Run: headless pygame with SDL's dummy video driver; simulated clock (each Clock.tick advances the game by its frame time, no real sleeping); random seed 0; keys injected as events and as key.get_pressed() state; mouse plan: one left click at the window centre at the start of phase 2, then a move to the lower-right quarter at the start of phase 3.
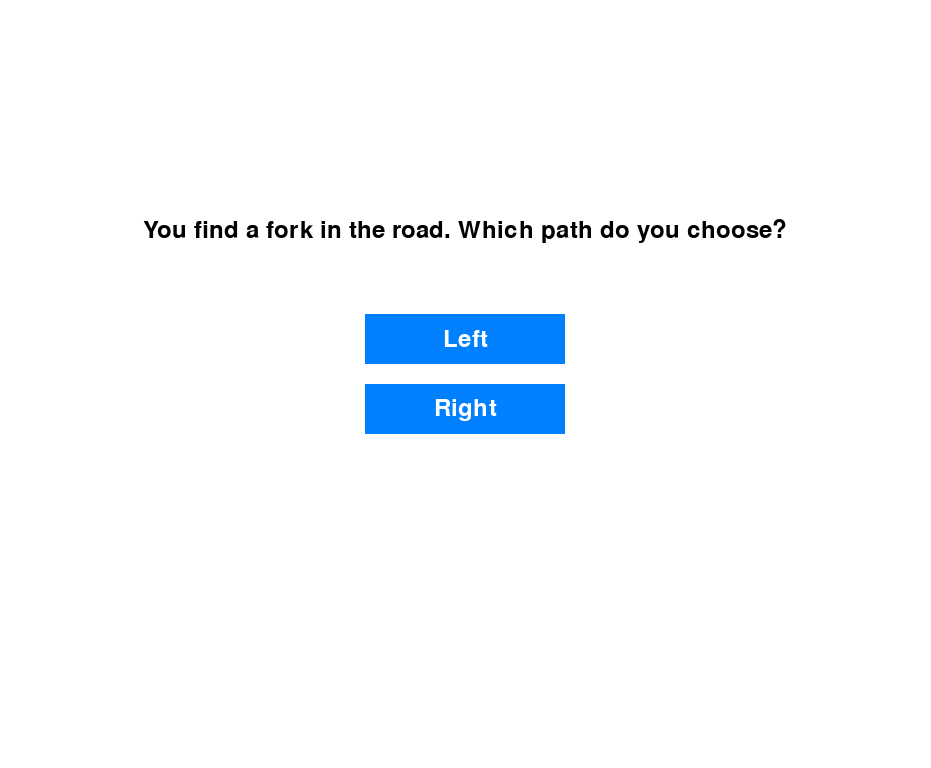
Frame 1 of 4 · flips 1–60 · no input
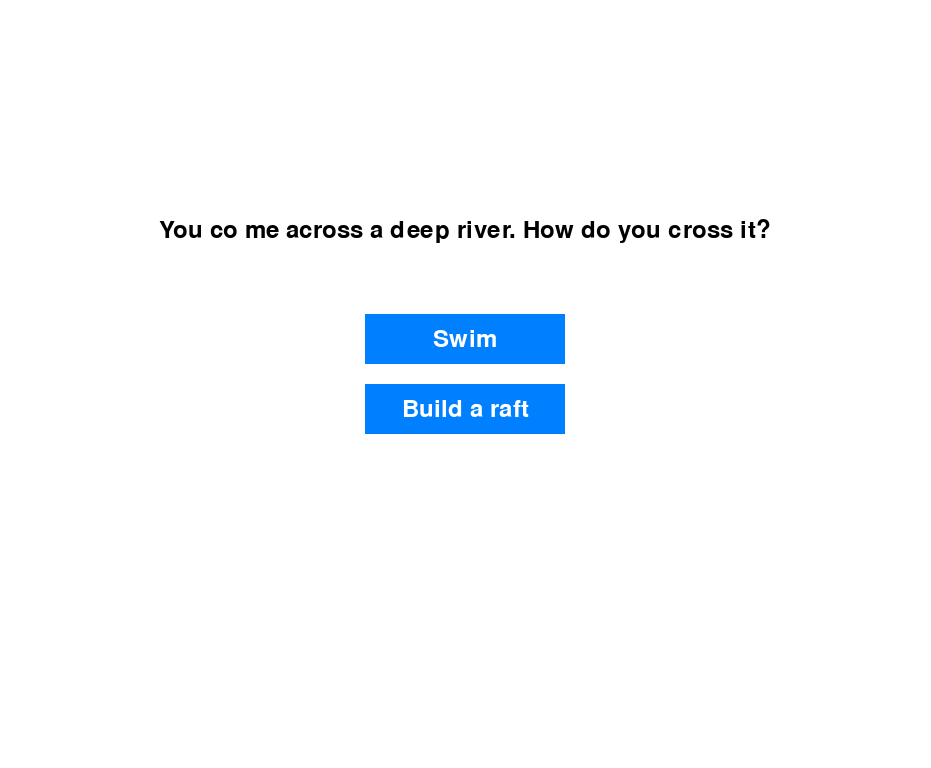
Frame 2 of 4 · flips 61–180 · clicked the window centre · tapped SPACE, RETURN · held RIGHT (→), D
Frame 3 of 4 · flips 181–300 · moved the mouse to the lower-right quarter · held DOWN (↓), S · screen unchanged from frame 2, image omitted
Frame 4 of 4 · flips 301–420 · held LEFT (←), A, UP (↑), W · screen unchanged from frame 3, image omitted

The pygame program that drew these frames:

import pygame
import sys
import textwrap

# Initialize Pygame
pygame.init()

# Constants
FONT = pygame.font.Font(None, 36)

# Colors
WHITE = (255, 255, 255)
BUTTON_COLOR = (0, 128, 255)
BUTTON_TEXT_COLOR = (255, 255, 255)

# Define pages and decisions
pages = {
    1: {"text": "You find a fork in the road. Which path do you choose?", "options": ["Left", "Right"], "goto": [2, 3]},
    2: {"text": "You encounter a friendly troll. What do you do?", "options": ["Talk to the troll", "Ignore the troll"], "goto": [4, 5]},
    3: {"text": "You co me across a deep river. How do you cross it?", "options": ["Swim", "Build a raft"], "goto": [6, 7]},
    4: {"text": "The troll gives you a magical key. You continue on your journey.", "options": ["yes","no"], "goto": [1,6]},
    5: {"text": "You decide to ignore the troll and move forward.", "options": ["ye2s","nso"], "goto": [7,4]},
    6: {"text": "You swim across the river but are exhausted. You continue on your journey.", "options": ["yegs","n2o"], "goto": [7,2]},
    7: {"text": "You build a raft and safely cross the river. You continue on your journey.", "options": ["ybes","n1o"], "goto": [1,6]},
}

# Class for creating buttons
class Button:
    def __init__(self, text, x, y, width, height, callback):
        self.rect = pygame.Rect(x, y, width, height)
        self.text = text
        self.callback = callback
        self.clicked = False
    
    def draw(self):
        pygame.draw.rect(SCREEN, BUTTON_COLOR, self.rect)
        text_surface = FONT.render(self.text, True, BUTTON_TEXT_COLOR)
        text_rect = text_surface.get_rect(center=self.rect.center)
        SCREEN.blit(text_surface, text_rect)
    
    def handle_event(self, event):
        if event.type == pygame.MOUSEBUTTONDOWN and event.button == 1:
            if self.rect.collidepoint(event.pos):
                self.clicked = True
                if self.callback:
                    self.callback()

# Function to create buttons for options
def create_option_buttons(options, screen_height):
    button_width, button_height = 200, 50
    button_spacing = 20
    total_height = (button_height + button_spacing) * len(options)
    y_start = (screen_height - total_height) // 2
    buttons = []
    
    for option in options:
        button = Button(option, (SCREEN.get_width() - button_width) // 2, y_start, button_width, button_height, None)
        buttons.append(button)
        y_start += button_height + button_spacing
    
    return buttons

# Create the screen
current_page = 1
running = True
buttons = []

def on_option_selected(option_index):
    global current_page
    page_info = pages[current_page]
    current_page = page_info["goto"][option_index]

# Dynamically set screen size based on content
max_text_width = max(FONT.size(page_info["text"])[0] for page_info in pages.values())
max_button_width = max(FONT.size(option)[0] for page_info in pages.values() if "options" in page_info for option in page_info["options"])
screen_width = max(max_text_width, max_button_width) + 40
screen_height = pygame.display.Info().current_h  # Use the current screen height

SCREEN = pygame.display.set_mode((screen_width, screen_height))

while running:
    for event in pygame.event.get():
        if event.type == pygame.QUIT:
            running = False
        
        for button in buttons:
            button.handle_event(event)
    
    SCREEN.fill(WHITE)
    page_info = pages[current_page]
    text_surface = FONT.render(page_info["text"], True, (0, 0, 0))
    text_rect = text_surface.get_rect(center=(SCREEN.get_width() // 2, SCREEN.get_height() * 0.3))
    SCREEN.blit(text_surface, text_rect)
    
    if current_page in pages and "options" in pages[current_page]:
        buttons = create_option_buttons(page_info["options"], screen_height)
        for i, button in enumerate(buttons):
            button.callback = lambda option_index=i: on_option_selected(option_index)
    
    for button in buttons:
        button.draw()

    
    pygame.display.flip()

# Quit Pygame
pygame.quit()
sys.exit()
